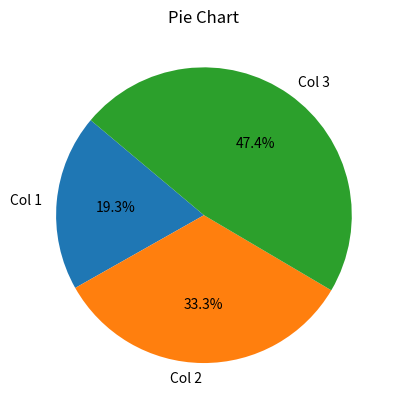

Python code for this plot:
import matplotlib.pyplot as plt
import numpy as np

data = np.array([[10,20,30],[15,25,35],[12,22,32],[18,28,38]])
cols_sums = np.sum(data, axis=0)

labels = ["Col 1","Col 2","Col 3"]
plt.pie(cols_sums, labels=labels, autopct="%1.1f%%", startangle=140)
plt.title("Pie Chart")
plt.show()
